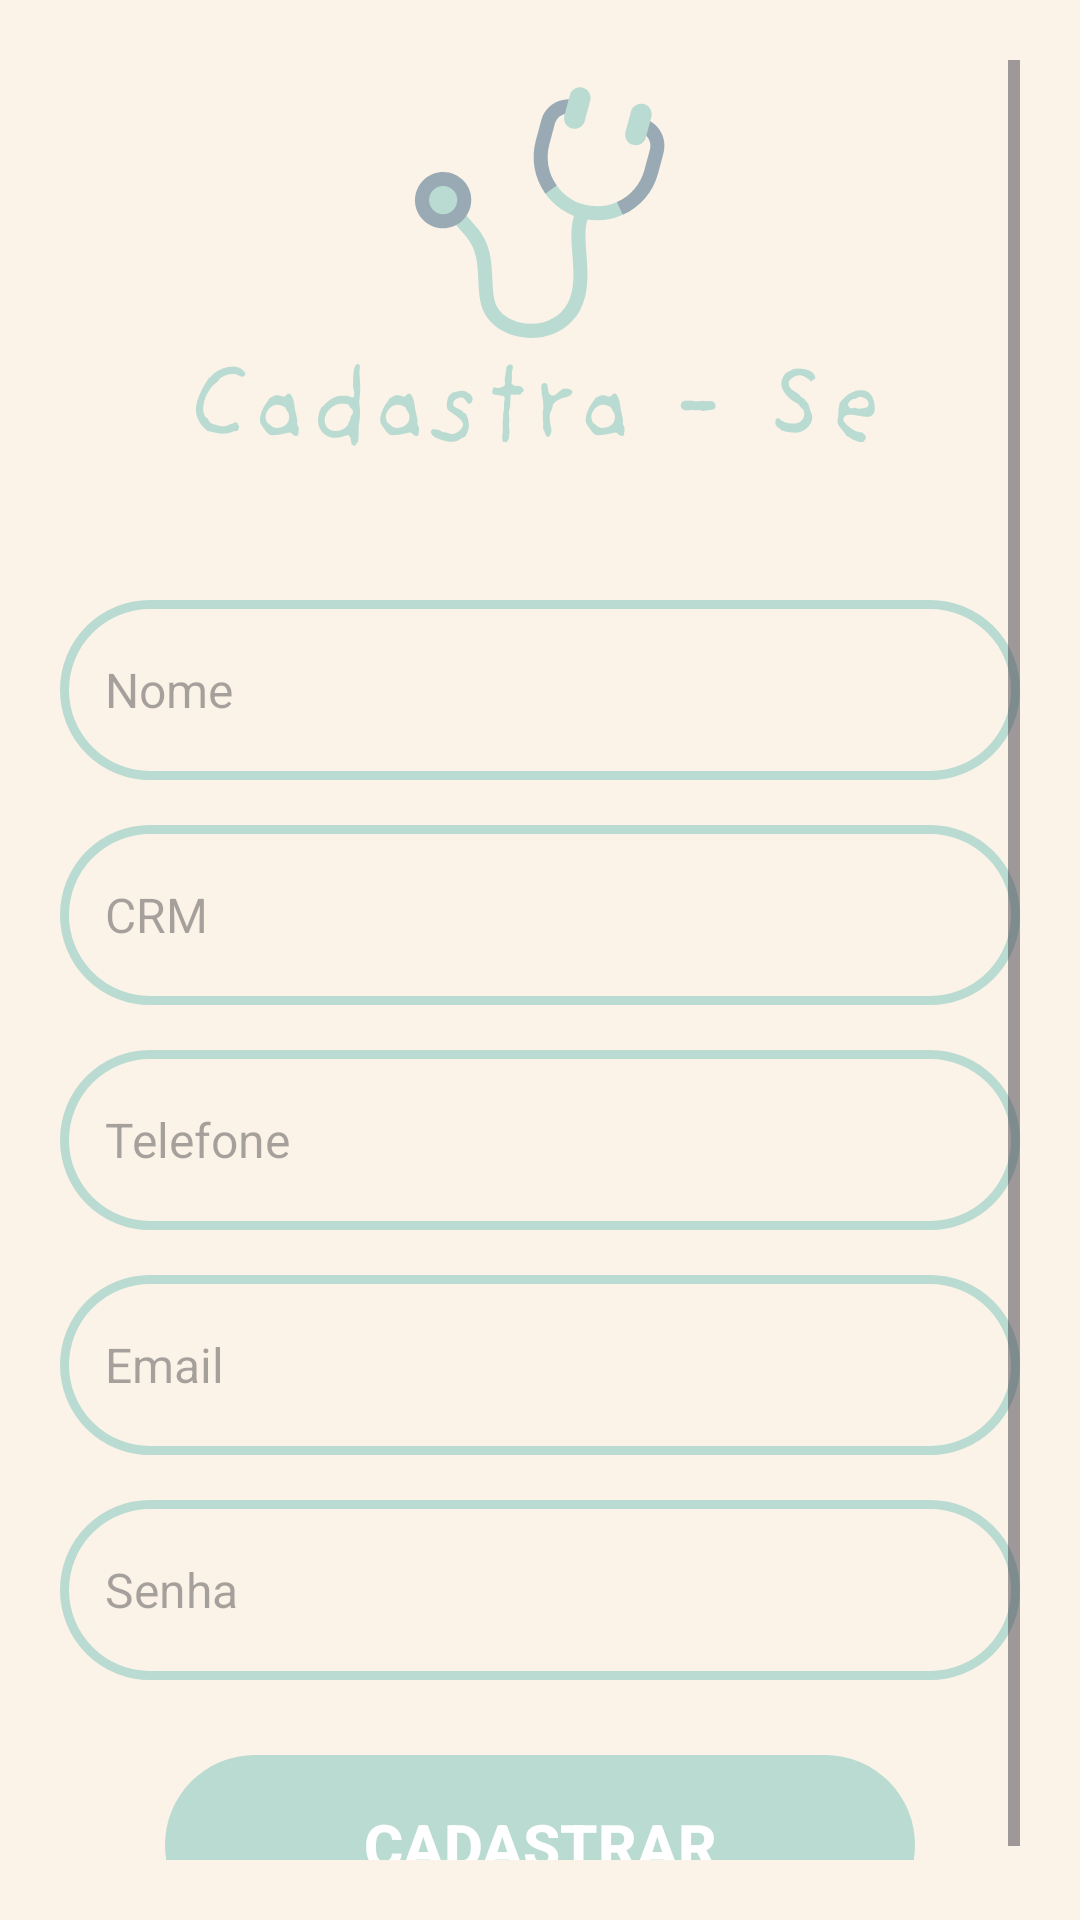

Write the Android layout XML for this screen, with the resource values it uses.
<!-- AndroidManifest.xml: application theme Theme.GestTrack -->
<!-- res/layout/activity_medico_cadastro.xml -->
<?xml version="1.0" encoding="utf-8"?>
<ScrollView xmlns:android="http://schemas.android.com/apk/res/android"
    xmlns:app="http://schemas.android.com/apk/res-auto"
    android:layout_width="match_parent"
    android:layout_height="match_parent"
    android:background="@drawable/fundo_medico_cadastro"
    android:padding="20dp">

    <LinearLayout
        android:layout_width="match_parent"
        android:layout_height="wrap_content"
        android:orientation="vertical"
        android:gravity="center_horizontal"
        android:layout_marginTop="180dp">

        <EditText
            android:id="@+id/editNomeMedico"
            android:layout_width="match_parent"
            android:layout_height="60dp"
            android:hint="Nome"
            android:padding="15dp"
            android:background="@drawable/botao_bege_borda_azul"
            android:textColor="#000000"
            android:textSize="16sp" />

        <EditText
            android:id="@+id/editCRM"
            android:layout_width="match_parent"
            android:layout_height="60dp"
            android:layout_marginTop="15dp"
            android:hint="CRM"
            android:padding="15dp"
            android:background="@drawable/botao_bege_borda_azul"
            android:textColor="#000000"
            android:textSize="16sp"
            android:inputType="text" />

        <EditText
            android:id="@+id/editTelefoneMedico"
            android:layout_width="match_parent"
            android:layout_height="60dp"
            android:layout_marginTop="15dp"
            android:hint="Telefone"
            android:padding="15dp"
            android:background="@drawable/botao_bege_borda_azul"
            android:textColor="#000000"
            android:textSize="16sp"
            android:inputType="phone" />

        <EditText
            android:id="@+id/editEmailMedico"
            android:layout_width="match_parent"
            android:layout_height="60dp"
            android:layout_marginTop="15dp"
            android:hint="Email"
            android:padding="15dp"
            android:background="@drawable/botao_bege_borda_azul"
            android:textColor="#000000"
            android:textSize="16sp"
            android:inputType="textEmailAddress" />

        <EditText
            android:id="@+id/editSenhaMedico"
            android:layout_width="match_parent"
            android:layout_height="60dp"
            android:layout_marginTop="15dp"
            android:hint="Senha"
            android:padding="15dp"
            android:background="@drawable/botao_bege_borda_azul"
            android:textColor="#000000"
            android:textSize="16sp"
            android:inputType="textEmailAddress" />

        <androidx.appcompat.widget.AppCompatButton
            android:id="@+id/btnCadastrarMedico"
            android:layout_width="250dp"
            android:layout_height="60dp"
            android:layout_marginTop="25dp"
            android:background="@drawable/botao_circular_azul"
            android:text="Cadastrar"
            android:textColor="#FFFFFF"
            android:textSize="20sp"
            android:textStyle="bold"
            android:stateListAnimator="@null"
            android:theme="@style/ThemeOverlay.AppCompat"
            app:backgroundTint="@null" />

    </LinearLayout>
</ScrollView>
<!-- resources referenced by this layout -->
<resources>
  <!-- drawable botao_bege_borda_azul (drawable) -->
  <shape xmlns:android="http://schemas.android.com/apk/res/android"
      android:shape="rectangle">
  
      <solid android:color="#fbf3e8" />
  
      <stroke
          android:width="3dp"
          android:color="#badbd2" />
  
      <corners android:radius="30dp" />
  </shape>
  <!-- drawable botao_circular_azul (drawable) -->
  <shape xmlns:android="http://schemas.android.com/apk/res/android"
      android:shape="rectangle">
      <solid android:color="#badbd2" /> 
      <corners android:radius="30dp" />
  </shape>
  <!-- drawable fundo_medico_cadastro: png bitmap (drawable, 32707 bytes) -->
  <style name="Theme.GestTrack" parent="Base.Theme.GestTrack" />
  <style name="Base.Theme.GestTrack" parent="Theme.Material3.DayNight.NoActionBar">
          
          
      </style>
</resources>
